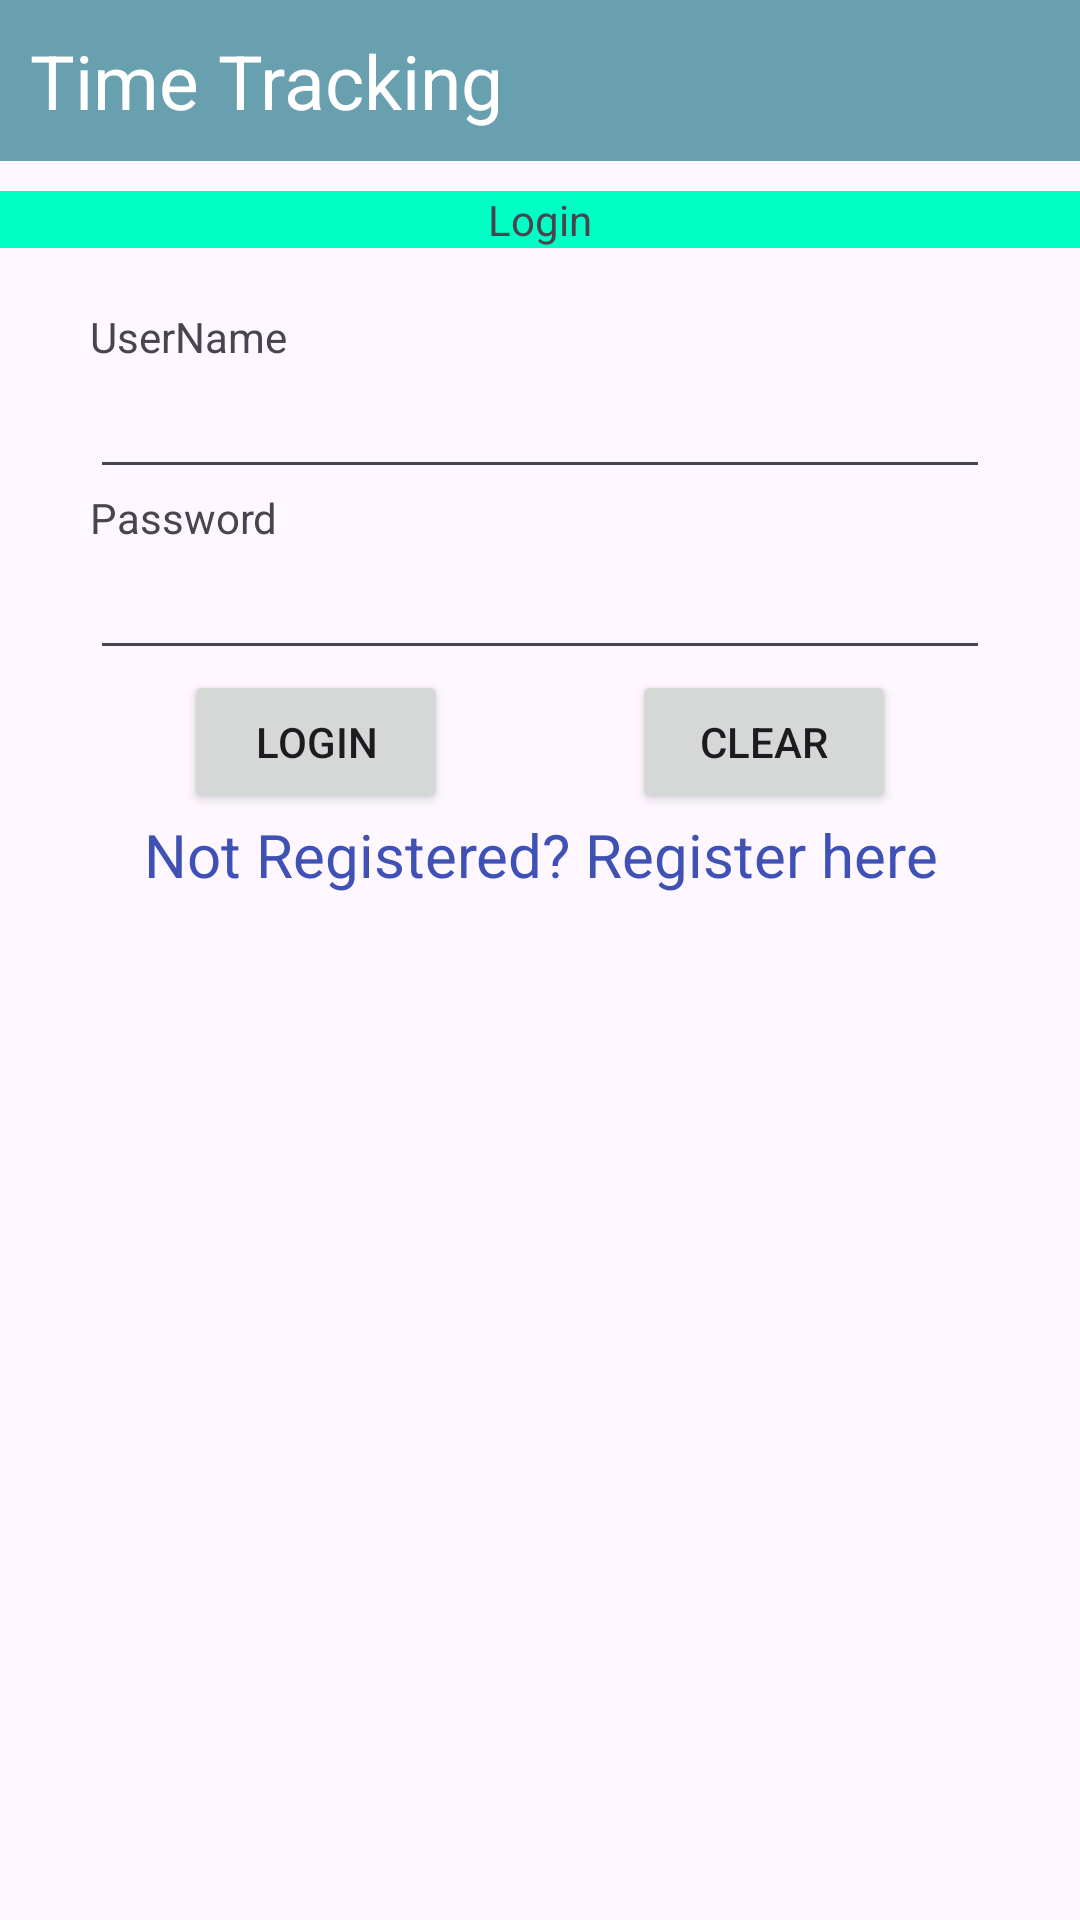

This screen was rendered from an Android layout file. Write that file and the resources it references.
<!-- AndroidManifest.xml: application theme Theme.Project -->
<!-- res/layout/activity_login.xml -->
<?xml version="1.0" encoding="utf-8"?>
<androidx.constraintlayout.widget.ConstraintLayout xmlns:android="http://schemas.android.com/apk/res/android"
    xmlns:app="http://schemas.android.com/apk/res-auto"
    xmlns:tools="http://schemas.android.com/tools"
    android:layout_width="match_parent"
    android:layout_height="match_parent"
    tools:context=".Login"
       >

        
        <include
            android:id="@+id/header"
            layout="@layout/header_bar"
            android:layout_width="match_parent"
            android:layout_height="wrap_content"
            app:layout_constraintTop_toTopOf="parent"
            android:layout_marginStart="0sp"
            />

        <LinearLayout
            android:id="@+id/loginscrn"
            android:layout_width="match_parent"
            android:layout_height="wrap_content"
            android:orientation="horizontal"
            app:layout_constraintTop_toBottomOf="@id/header"
            android:layout_marginTop="10sp"
            android:background="@color/sky"
            android:gravity="center_horizontal">

                <TextView
                    android:id="@+id/titletv"
                    android:layout_width="wrap_content"
                    android:layout_height="wrap_content"
                    android:text="Login"
                    style="@style/AppTitleStyle" />
        </LinearLayout>

        <TextView
            android:id="@+id/unTxt"
            android:layout_width="match_parent"
            android:layout_height="wrap_content"
            android:text="UserName"
            android:layout_marginTop="20dp"
            app:layout_constraintTop_toBottomOf="@id/loginscrn"
            app:layout_constraintStart_toStartOf="parent"
            android:layout_marginStart="30sp"
            android:layout_marginEnd="30sp"/>

        <EditText
            android:id="@+id/unEditText"
            android:layout_width="match_parent"
            android:layout_height="wrap_content"
            app:layout_constraintTop_toBottomOf="@id/unTxt"
            app:layout_constraintStart_toStartOf="parent"
            app:layout_constraintEnd_toEndOf="parent"
            android:layout_marginStart="30sp"
            android:layout_marginEnd="30sp"/>

        <TextView
            android:id="@+id/passTxt"
            android:layout_width="match_parent"
            android:layout_height="wrap_content"
            android:text="Password"
            app:layout_constraintTop_toBottomOf="@id/unEditText"
            app:layout_constraintStart_toStartOf="parent"
            android:layout_marginStart="30sp"
            android:layout_marginEnd="30sp"/>

        <EditText
            android:id="@+id/passEditText"
            android:layout_width="0dp"
            android:layout_height="wrap_content"
            android:ems="10"
            android:inputType="textPassword"
            app:layout_constraintTop_toBottomOf="@id/passTxt"
            app:layout_constraintStart_toStartOf="parent"
            app:layout_constraintEnd_toEndOf="parent"
            android:layout_marginStart="30sp"
            android:layout_marginEnd="30sp"/>


        <Button
            android:id="@+id/btnLogin"
            android:layout_width="wrap_content"
            android:layout_height="wrap_content"
            android:text="Login"
            app:layout_constraintTop_toBottomOf="@id/passEditText"
            app:layout_constraintStart_toStartOf="parent"
            app:layout_constraintEnd_toStartOf="@id/btnClear"/>

        <Button
            android:id="@+id/btnClear"
            android:layout_width="wrap_content"
            android:layout_height="wrap_content"
            android:text="Clear"
            app:layout_constraintTop_toBottomOf="@id/passEditText"
            app:layout_constraintStart_toEndOf="@+id/btnLogin"
            app:layout_constraintEnd_toEndOf="parent"/>

        <TextView
            android:id="@+id/lnkRegister"
            android:layout_width="wrap_content"
            android:layout_height="wrap_content"
            android:text="Not Registered? Register here"
            android:textSize="20dp"

            android:gravity="center"
            app:layout_constraintTop_toBottomOf="@id/btnLogin"
            app:layout_constraintStart_toStartOf="parent"
            app:layout_constraintEnd_toEndOf="parent"
            android:textColor="#3F51B5"/>

        <TextView
            android:id="@+id/errorTextView"
            android:layout_width="wrap_content"
            android:layout_height="wrap_content"
            android:text=""
            android:textColor="#FF0000"
            android:textSize="15sp"
            android:layout_marginTop="50dp"
            app:layout_constraintTop_toBottomOf="@id/lnkRegister"
            app:layout_constraintStart_toStartOf="parent"
            app:layout_constraintEnd_toEndOf="parent" />

</androidx.constraintlayout.widget.ConstraintLayout>
<!-- res/layout/header_bar.xml (included above) -->
<?xml version="1.0" encoding="utf-8"?>
<LinearLayout xmlns:android="http://schemas.android.com/apk/res/android"
        android:layout_width="match_parent"
        android:layout_height="?attr/actionBarSize"
        android:background="@color/colorPrimary"
        android:orientation="horizontal"
        android:padding="10sp">


        <TextView
            android:layout_width="wrap_content"
            android:layout_height="match_parent"
            android:gravity="center_vertical"
            android:text="Time Tracking"
            android:textColor="@color/white"
            android:textSize="25sp" />


</LinearLayout>
<!-- resources referenced by this layout -->
<resources>
  <color name="colorPrimary">#68a0b0</color>
  <color name="sky">#00FFC4</color>
  <color name="white">#FFFFFFFF</color>
  <style name="Theme.Project" parent="Base.Theme.Project" />
  <style name="Base.Theme.Project" parent="Theme.Material3.DayNight.NoActionBar">
          
          
      </style>
</resources>
